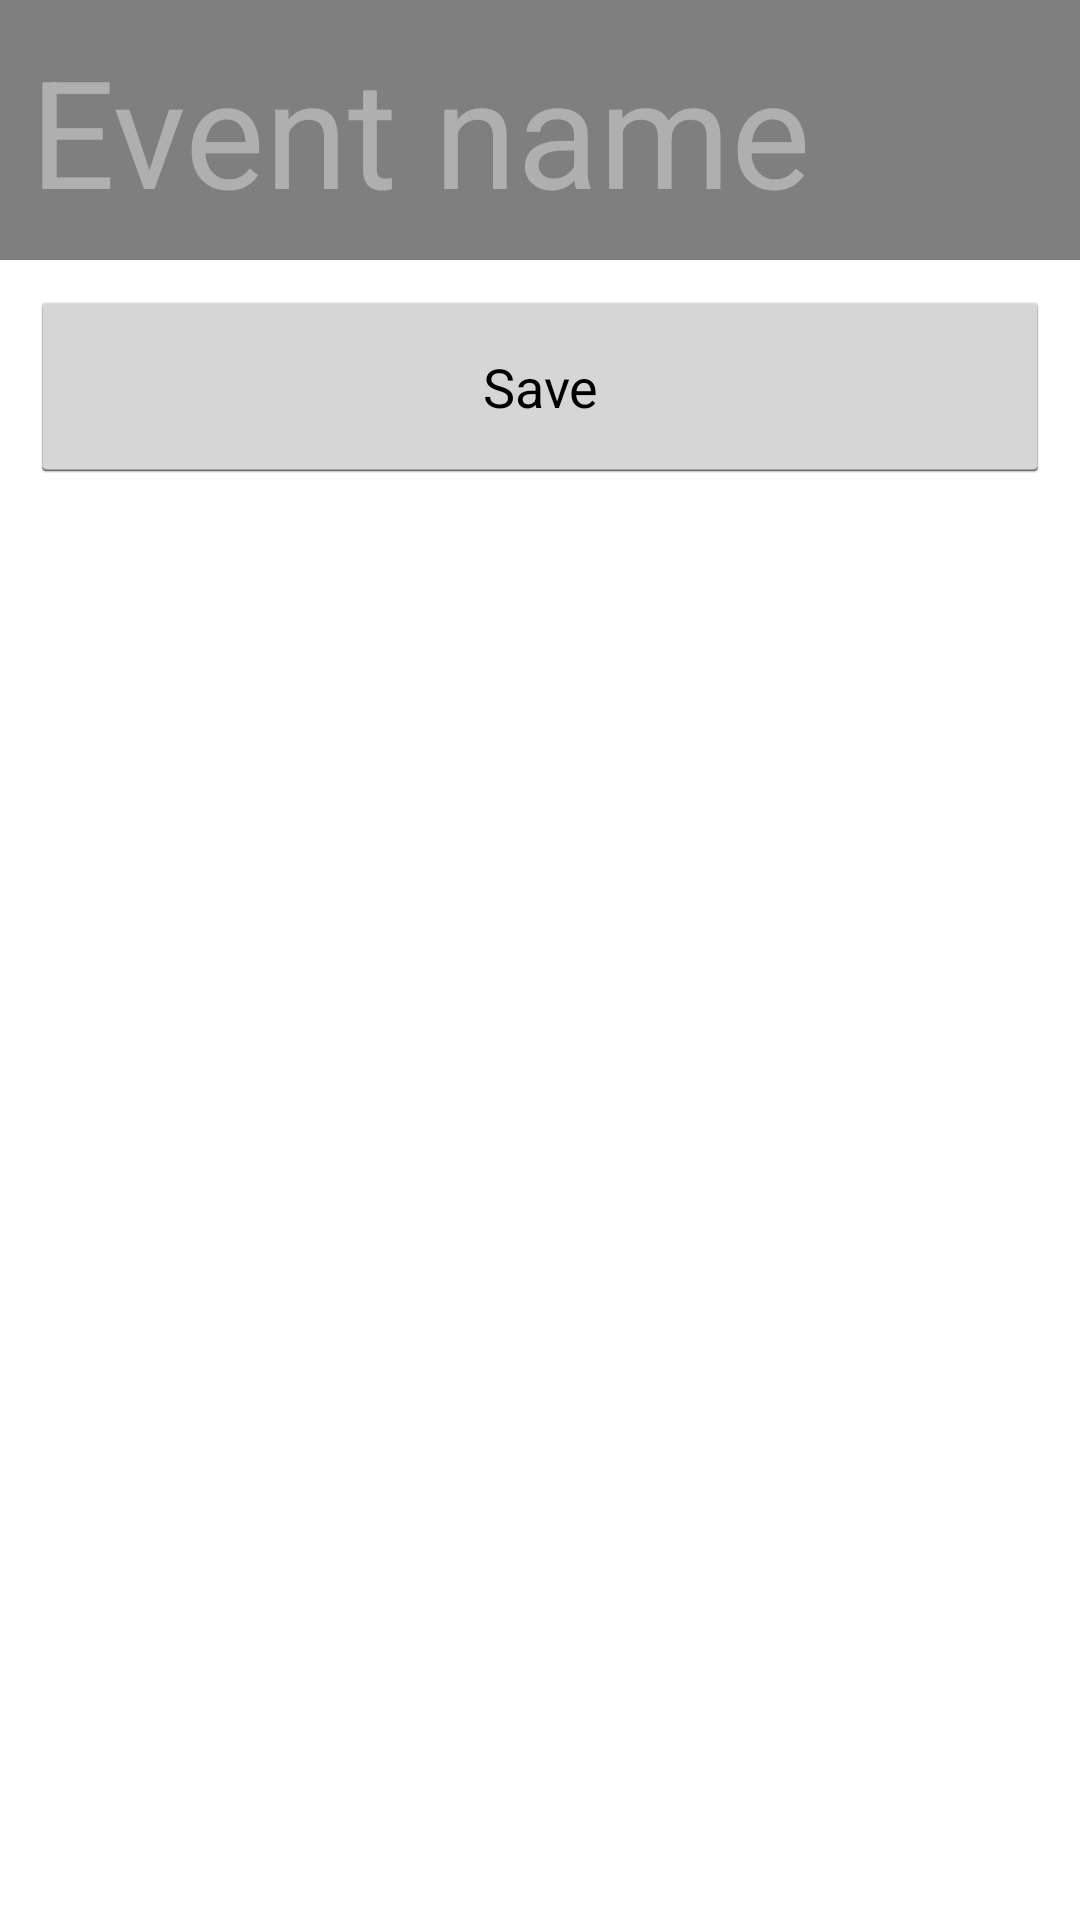

Write the Android layout XML for this screen, with the resource values it uses.
<!-- AndroidManifest.xml: application theme AppTheme -->
<!-- res/layout/main_bottom_fragment.xml -->
<?xml version="1.0" encoding="utf-8"?>
<LinearLayout xmlns:android="http://schemas.android.com/apk/res/android"
    android:orientation="vertical"
    android:layout_width="match_parent"
    android:layout_height="wrap_content">
    
    <EditText
        android:id="@+id/event_name"
        android:layout_width="match_parent"
        android:layout_height="wrap_content"
        android:hint="Event name"
        android:lines="1"
        android:padding="10dp"
        android:textColorHint="#60ffffff"
        android:background="#80000000"
        android:textSize="50sp"/>

    <Button
        android:id="@+id/save_button"
        android:layout_width="match_parent"
        android:layout_height="wrap_content"
        android:text="Save"
        android:padding="20dp"
        android:layout_margin="10dp"
        android:layout_gravity="center_horizontal"
        />

</LinearLayout>
<!-- resources referenced by this layout -->
<resources>
  <style name="AppTheme" parent="@android:style/Theme.Holo.Light">
          <item name="android:actionBarStyle">@style/MyActionBar</item>
      </style>
  <style name="MyActionBar" parent="@android:style/Widget.Holo.Light.ActionBar.Solid">
          <item name="android:background">#CC6135</item>
      </style>
</resources>
